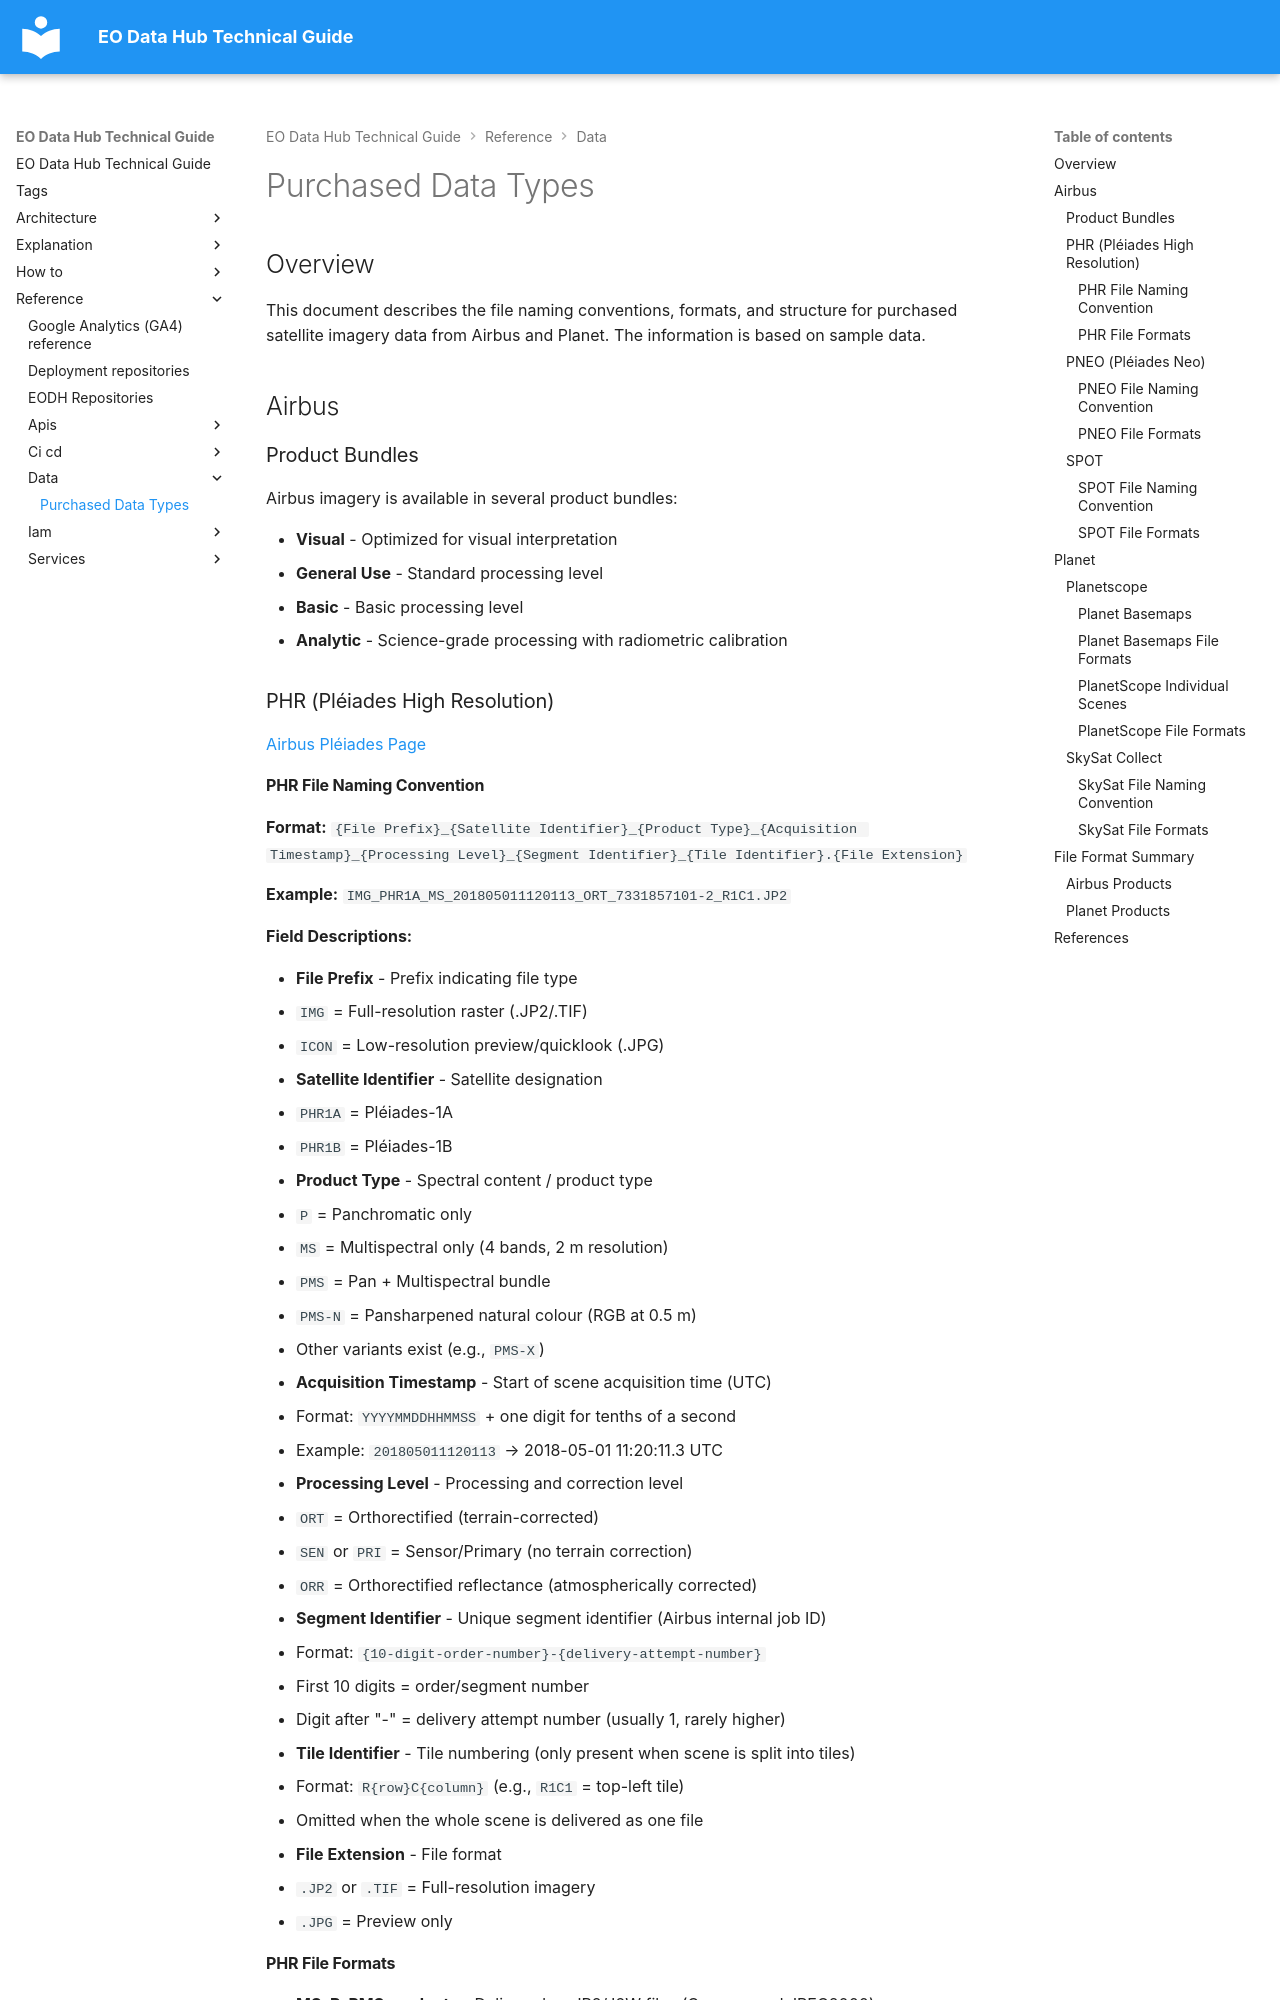

repository: EO-DataHub/eodhp-guide · page: reference/data/purchased_data_types.html · generator: mkdocs

---
title: Purchased Data Types
doc_status: ok
last_reviewed: 2026-05-20
reviewed_by: geodowd
review_notes: "Copied from docs/data/purchased_data_types.md"
tags:
  - data-catalogues
---
# Purchased Data Types

## Overview

This document describes the file naming conventions, formats, and structure for purchased satellite imagery data from Airbus and Planet. The information is based on sample data.

## Airbus

### Product Bundles

Airbus imagery is available in several product bundles:

- **Visual** - Optimized for visual interpretation
- **General Use** - Standard processing level
- **Basic** - Basic processing level
- **Analytic** - Science-grade processing with radiometric calibration

### PHR (Pléiades High Resolution)

[Airbus Pléiades Page](https://space-solutions.airbus.com/imagery/our-optical-and-radar-satellite-imagery/pleiades/)

#### PHR File Naming Convention

**Format:** `{File Prefix}_{Satellite Identifier}_{Product Type}_{Acquisition Timestamp}_{Processing Level}_{Segment Identifier}_{Tile Identifier}.{File Extension}`

**Example:** `IMG_PHR1A_MS_201805011120113_ORT_7331857101-2_R1C1.JP2`

**Field Descriptions:**

- **File Prefix** - Prefix indicating file type
  - `IMG` = Full-resolution raster (.JP2/.TIF)
  - `ICON` = Low-resolution preview/quicklook (.JPG)

- **Satellite Identifier** - Satellite designation
  - `PHR1A` = Pléiades-1A
  - `PHR1B` = Pléiades-1B

- **Product Type** - Spectral content / product type
  - `P` = Panchromatic only
  - `MS` = Multispectral only (4 bands, 2 m resolution)
  - `PMS` = Pan + Multispectral bundle
  - `PMS-N` = Pansharpened natural colour (RGB at 0.5 m)
  - Other variants exist (e.g., `PMS-X`)

- **Acquisition Timestamp** - Start of scene acquisition time (UTC)
  - Format: `YYYYMMDDHHMMSS` + one digit for tenths of a second
  - Example: `201805011120113` → 2018-05-01 11:20:11.3 UTC

- **Processing Level** - Processing and correction level
  - `ORT` = Orthorectified (terrain-corrected)
  - `SEN` or `PRI` = Sensor/Primary (no terrain correction)
  - `ORR` = Orthorectified reflectance (atmospherically corrected)

- **Segment Identifier** - Unique segment identifier (Airbus internal job ID)
  - Format: `{10-digit-order-number}-{delivery-attempt-number}`
  - First 10 digits = order/segment number
  - Digit after "-" = delivery attempt number (usually 1, rarely higher)

- **Tile Identifier** - Tile numbering (only present when scene is split into tiles)
  - Format: `R{row}C{column}` (e.g., `R1C1` = top-left tile)
  - Omitted when the whole scene is delivered as one file

- **File Extension** - File format
  - `.JP2` or `.TIF` = Full-resolution imagery
  - `.JPG` = Preview only
